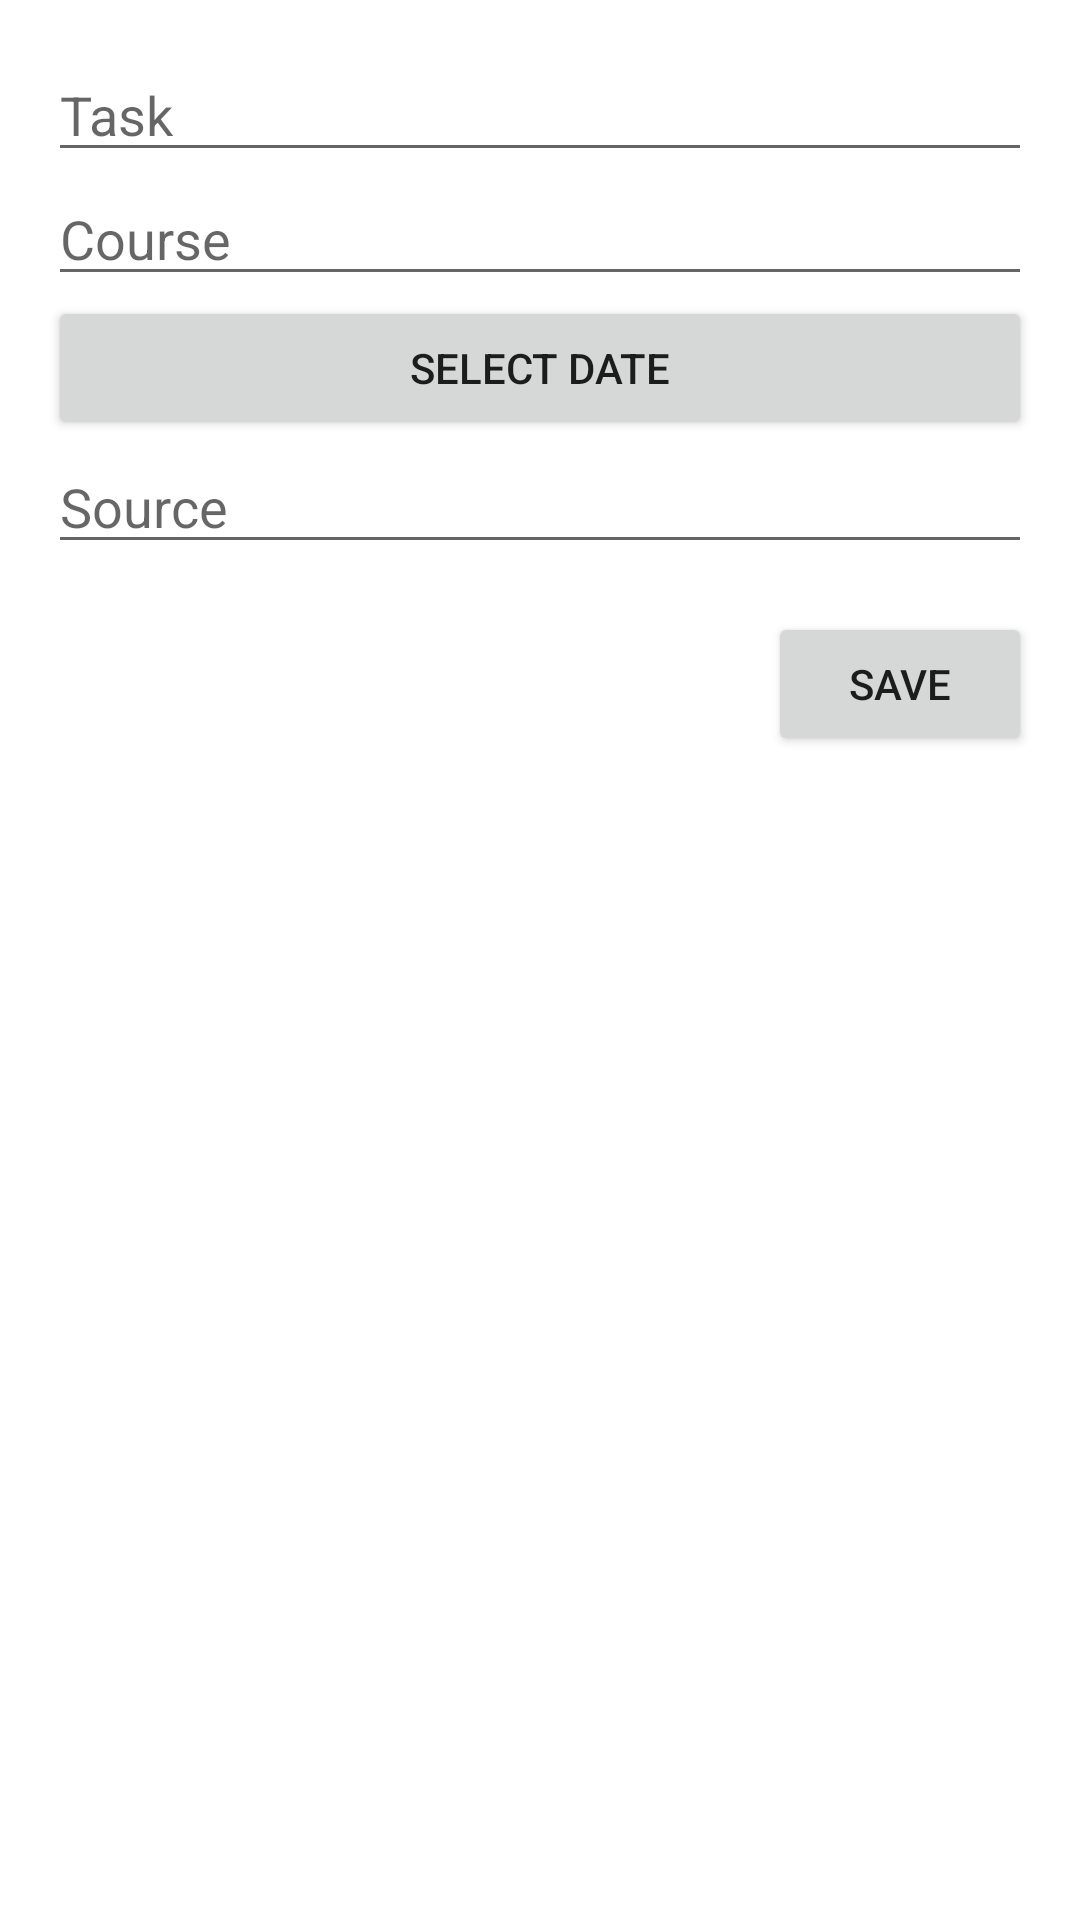

Android layout source for this screen:
<!-- AndroidManifest.xml: application theme AppTheme -->
<!-- res/layout/dialog_add_item.xml -->
<?xml version="1.0" encoding="utf-8"?>

<LinearLayout xmlns:android="http://schemas.android.com/apk/res/android"
    android:layout_width="match_parent"
    android:layout_height="wrap_content"
    android:orientation="vertical"
    android:padding="16dp">

    <EditText
        android:id="@+id/editTextTask"
        android:layout_width="match_parent"
        android:layout_height="wrap_content"
        android:hint="Task" />

    <EditText
        android:id="@+id/editTextCourse"
        android:layout_width="match_parent"
        android:layout_height="wrap_content"
        android:hint="Course" />

    <Button
        android:id="@+id/btnDatePicker"
        android:layout_width="match_parent"
        android:layout_height="wrap_content"
        android:text="Select Date" />

    <EditText
        android:id="@+id/editTextSource"
        android:layout_width="match_parent"
        android:layout_height="wrap_content"
        android:hint="Source" />

    <Button
        android:id="@+id/btnSaveItem"
        android:layout_width="wrap_content"
        android:layout_height="wrap_content"
        android:text="Save"
        android:layout_gravity="end"
        android:layout_marginTop="16dp" />

</LinearLayout>
<!-- resources referenced by this layout -->
<resources>
  <style name="AppTheme" parent="Theme.MaterialComponents.DayNight.DarkActionBar">
          
          <item name="colorPrimary">#0A66C2</item>
          <item name="colorPrimaryVariant">#084D9C</item>
          <item name="colorOnPrimary">#FFFFFF</item>
  
          
          <item name="colorSecondary">#F8F8F8</item>
          <item name="colorSecondaryVariant">#E0E0E0</item>
          <item name="colorOnSecondary">#000000</item>
  
          
          <item name="android:colorBackground">#FFFFFF</item>
          <item name="colorOnBackground">#000000</item>
  
          <item name="colorSurface">#FFFFFF</item>
          <item name="colorOnSurface">#000000</item>
  
          
      </style>
</resources>
